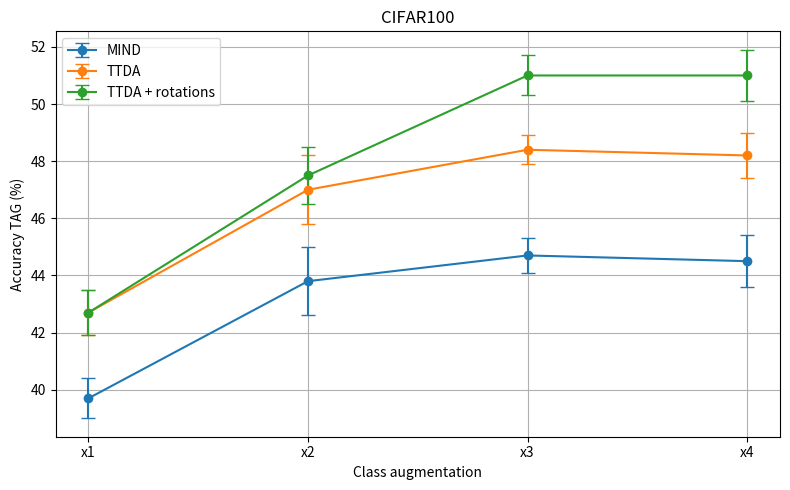
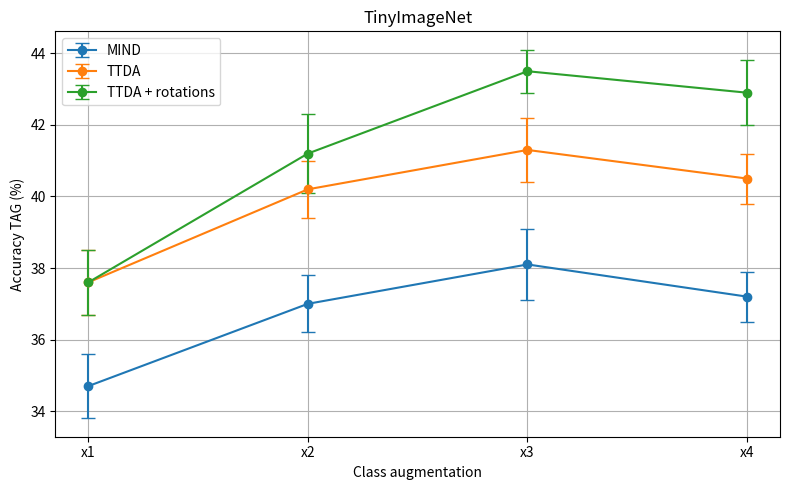
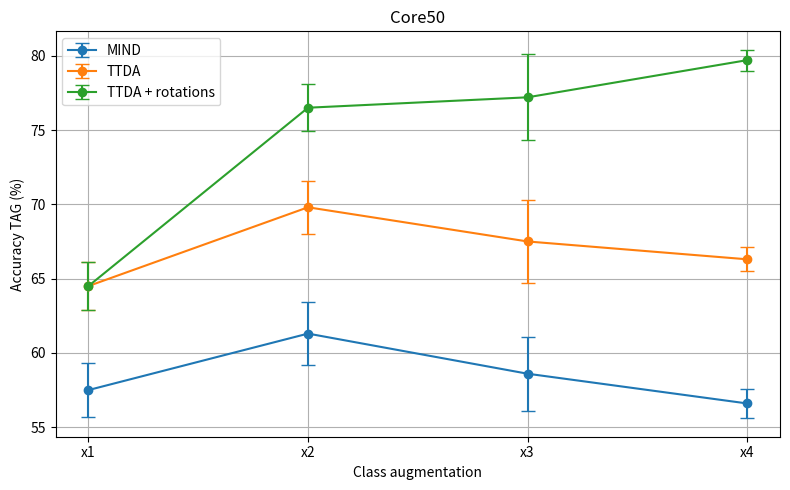
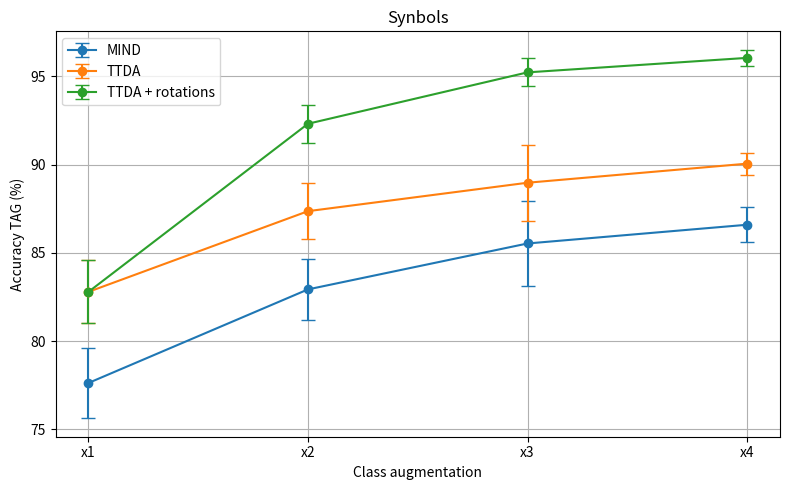
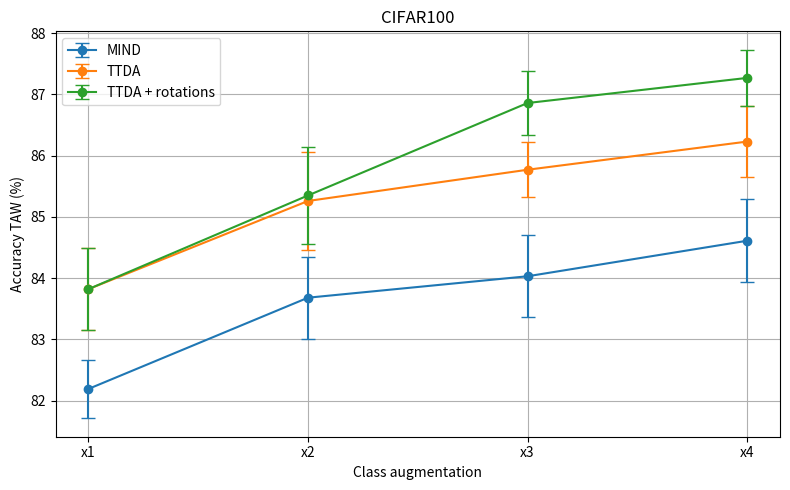
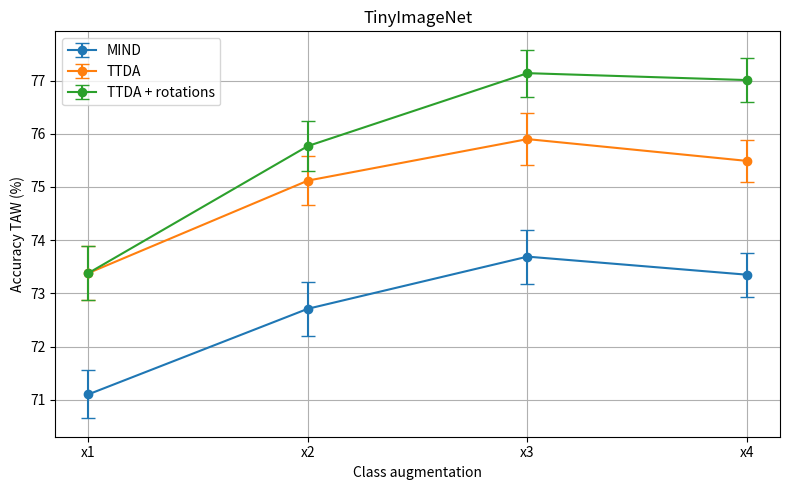
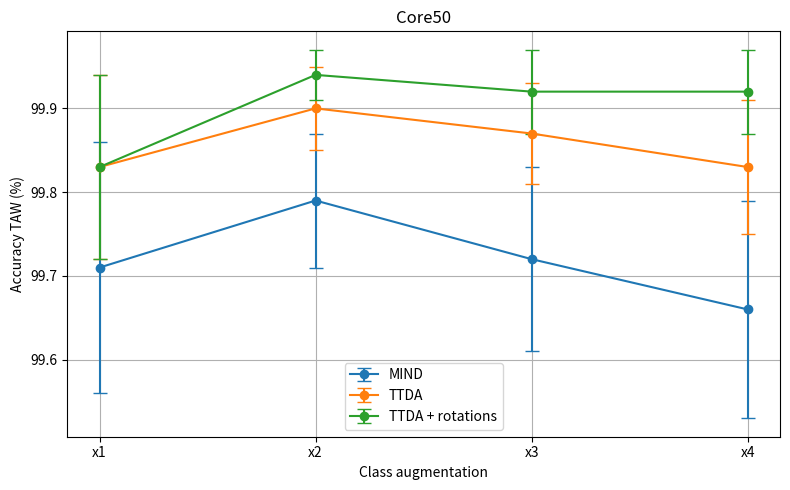
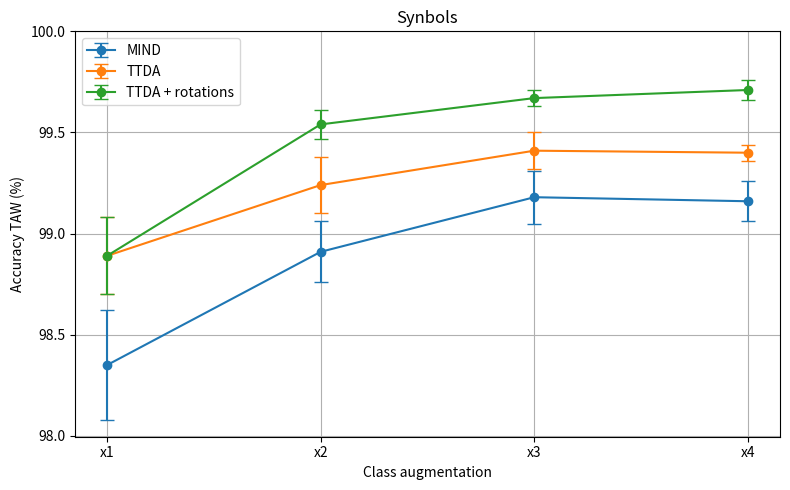
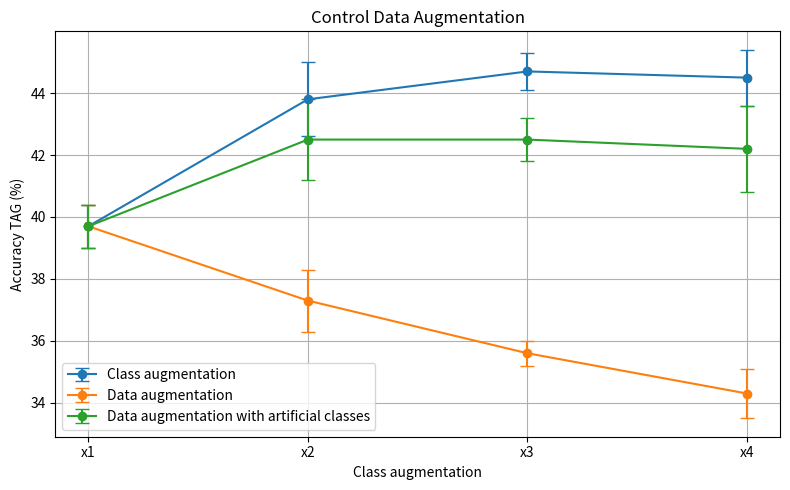
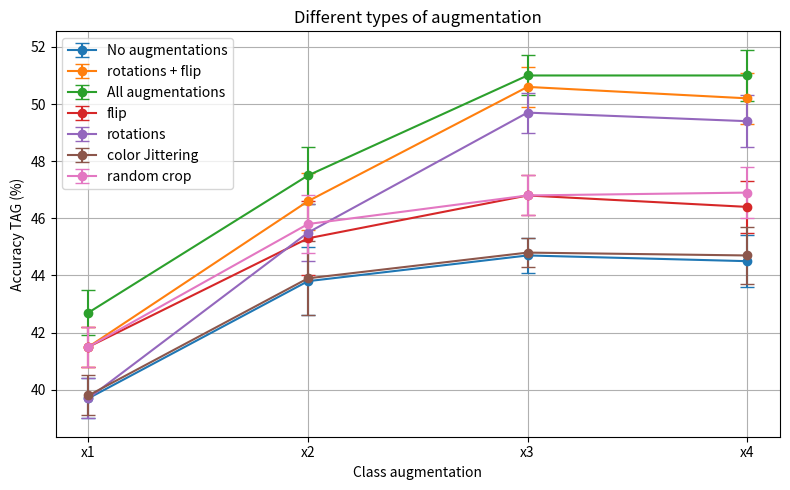

Write Python code to recreate these figures, in order.
import matplotlib.pyplot as plt


#Seleziona grafico
j = 3

# Titolo del grafico
titles = ["CIFAR100", "TinyImageNet", "Core50", "Synbols", "CIFAR100", "TinyImageNet", "Core50", "Synbols", "Control Data Augmentation", "Different types of augmentation"]

# Dati con valore ± varianza
plot = [
    #TAG
    [["39.7 ±  0.7",   "43.8 ±  1.2",  "44.7 ±  0.6",  "44.5 ±  0.9"],
    ["42.7 ±  0.8",   "47.0 ±  1.2",  "48.4 ±  0.5",	"48.2 ±  0.8"],
    ["42.7 ±  0.8",   "47.5 ±  1.0",	"51.0 ±  0.7",	"51.0 ±  0.9"]],

    [["34.7 ±  0.9",	"37.0 ±  0.8",	"38.1 ±  1.0",	"37.2 ±  0.7"],
    ["37.6 ±  0.9",	"40.2 ±  0.8",	"41.3 ±  0.9",	"40.5 ±  0.7"],
    ["37.6 ±  0.9",  "41.2 ±  1.1",  "43.5 ±  0.6",   "42.9 ±  0.9"]],

    [["57.5 ±  1.8",	"61.3 ±  2.1",	"58.6 ±  2.5",	"56.6 ±  1.0"],
    ["64.5 ±  1.6",	"69.8 ±  1.8",	"67.5 ±  2.8",	"66.3 ±  0.8"],
    ["64.5 ±  1.6",  "76.5 ±  1.6",	"77.2 ±  2.9",	"79.7 ±  0.7"]],

    [["77.63 ± 2.00",	"82.93 ± 1.74",	"85.53 ± 2.42",	"86.59 ± 0.99"],
    ["82.79 ± 1.78",	    "87.36 ± 1.60",	"88.97 ± 2.15",	"90.05 ± 0.62"],
    ["82.79 ± 1.78",      "92.31 ± 1.08",	"95.22 ± 0.80",	"96.04 ± 0.46"]],

    #TAw
    [["82.19 ±  0.48",	"83.68 ±  0.67",	"84.03 ±  0.67",	"84.61 ±  0.68"],
    ["83.82 ±  0.67",	"85.26 ±  0.80",	"85.77 ±  0.45",	"86.23 ±  0.58"],
    ["83.82 ±  0.67",  "85.35 ±  0.79",	    "86.86 ±  0.52",	"87.27 ±  0.46"]],

    [["71.10 ±  0.45",	"72.71 ±  0.51",  "73.69 ±  0.51",	"73.35 ±  0.41"],
    ["73.38 ±  0.51",	"75.12 ±  0.46",	"75.90 ±  0.49",	"75.49 ±  0.40"],
    ["73.38 ±  0.51",  "75.77 ±  0.47",	"77.14 ±  0.44",	"77.01 ±  0.41"]],

    [["99.71 ±  0.15",	"99.79 ±  0.08",	"99.72 ±  0.11",	"99.66 ±  0.13"],
    ["99.83 ±  0.11",	"99.90 ±  0.05",	"99.87 ±  0.06",	"99.83 ±  0.08"],
    ["99.83 ±  0.11",   "99.94 ±  0.03",	"99.92 ±  0.05",	"99.92 ±  0.05"]],

    [["98.35 ±  0.27",	 "98.91 ±  0.15",	"99.18 ± 0.13",	"99.16 ± 0.10"],
    ["98.89 ± 0.19",	 "99.24 ± 0.14",	"99.41 ± 0.09",	"99.40 ± 0.04"],
    ["98.89 ± 0.19",     "99.54 ± 0.07",	"99.67 ± 0.04",	"99.71 ± 0.05"]],

    #Controlli
    [["39.7 ±  0.7",   "43.8 ±  1.2",  "44.7 ±  0.6",  "44.5 ±  0.9"],
    ["39.7 ±  0.7",	"37.3 ±  1.0",	"35.6 ±  0.4",	"34.3 ±  0.8"],
    ["39.7 ±  0.7",	"42.5 ±  1.3",	"42.5 ±  0.7",	"42.2 ±  1.4"]],

    #TTDA
    [["39.7 ±  0.7",	"43.8 ±  1.2",	    "44.7 ±  0.6",	"44.5 ±  0.9"],
    ["41.5 ± 0.7",	    "46.6 ± 1.0",	    "50.6 ± 0.7",	"50.2 ± 0.9"],
    ["42.7 ±  0.8",	    "47.5 ±  1.0",	    "51.0 ±  0.7",	"51.0 ±  0.9"],
    ["41.5 ± 0.7",	    "45.3 ± 1.3",	    "46.8 ± 0.7",	"46.4 ± 0.9"],
    ["39.7 ±  0.7",	    "45.5 ± 1.0",	    "49.7 ± 0.7",	"49.4 ± 0.9"],
    ["39.8 ± 0.7",	    "43.9 ± 1.3",	    "44.8 ± 0.5",	"44.7 ± 1.0"],
    ["41.5 ± 0.7",	    "45.8 ± 1.0",	    "46.8 ± 0.7",	"46.9 ± 0.9"]]
]

for j in range(len(plot)):
    # Etichette delle curve
    if j < 8:
        row_labels = ["MIND", "TTDA", "TTDA + rotations"]
    elif j == 8:
        row_labels = ["Class augmentation", "Data augmentation", "Data augmentation with artificial classes"]
    elif j  ==  9:
        row_labels = ["No augmentations", "rotations + flip", "All augmentations", "flip", "rotations", "color Jittering", "random crop"]

    # Parsing dei valori principali e delle varianze
    means = []
    stds = []

    for row in plot[j]:
        mean_row = []
        std_row = []
        for cell in row:
            mean_str, std_str = cell.split("±")
            mean_row.append(float(mean_str.strip()))
            std_row.append(float(std_str.strip()))
        means.append(mean_row)
        stds.append(std_row)

    # X: 1-based index
    x_vals = [1, 2, 3, 4]

    # Plotting con ombre di varianza
    plt.figure(figsize=(8, 5))
    for mean, std, label in zip(means, stds, row_labels):
        #plt.plot(x_vals, mean, marker='o', label=label)
        #lower = [m - s for m, s in zip(mean, std)]
        #upper = [m + s for m, s in zip(mean, std)]
        #plt.fill_between(x_vals, lower, upper, alpha=0.2)
        plt.errorbar(x_vals, mean, yerr=std, fmt='-o', capsize=5, label=label)

    # Asse x: solo interi
    plt.xticks(ticks=x_vals, labels=["x1", "x2", "x3", "x4"])
    if j == 7:
        y_vals = [98.0, 98.5, 99.0, 99.5, 100]
        plt.yticks(ticks=y_vals)
    plt.xlabel('Class augmentation')
    if (j < 4) | (j>=8):
        plt.ylabel('Accuracy TAG (%)')
    else:
        plt.ylabel('Accuracy TAW (%)')
    plt.title(titles[j])
    plt.legend()
    plt.grid(True)
    plt.tight_layout()
    plt.show()
